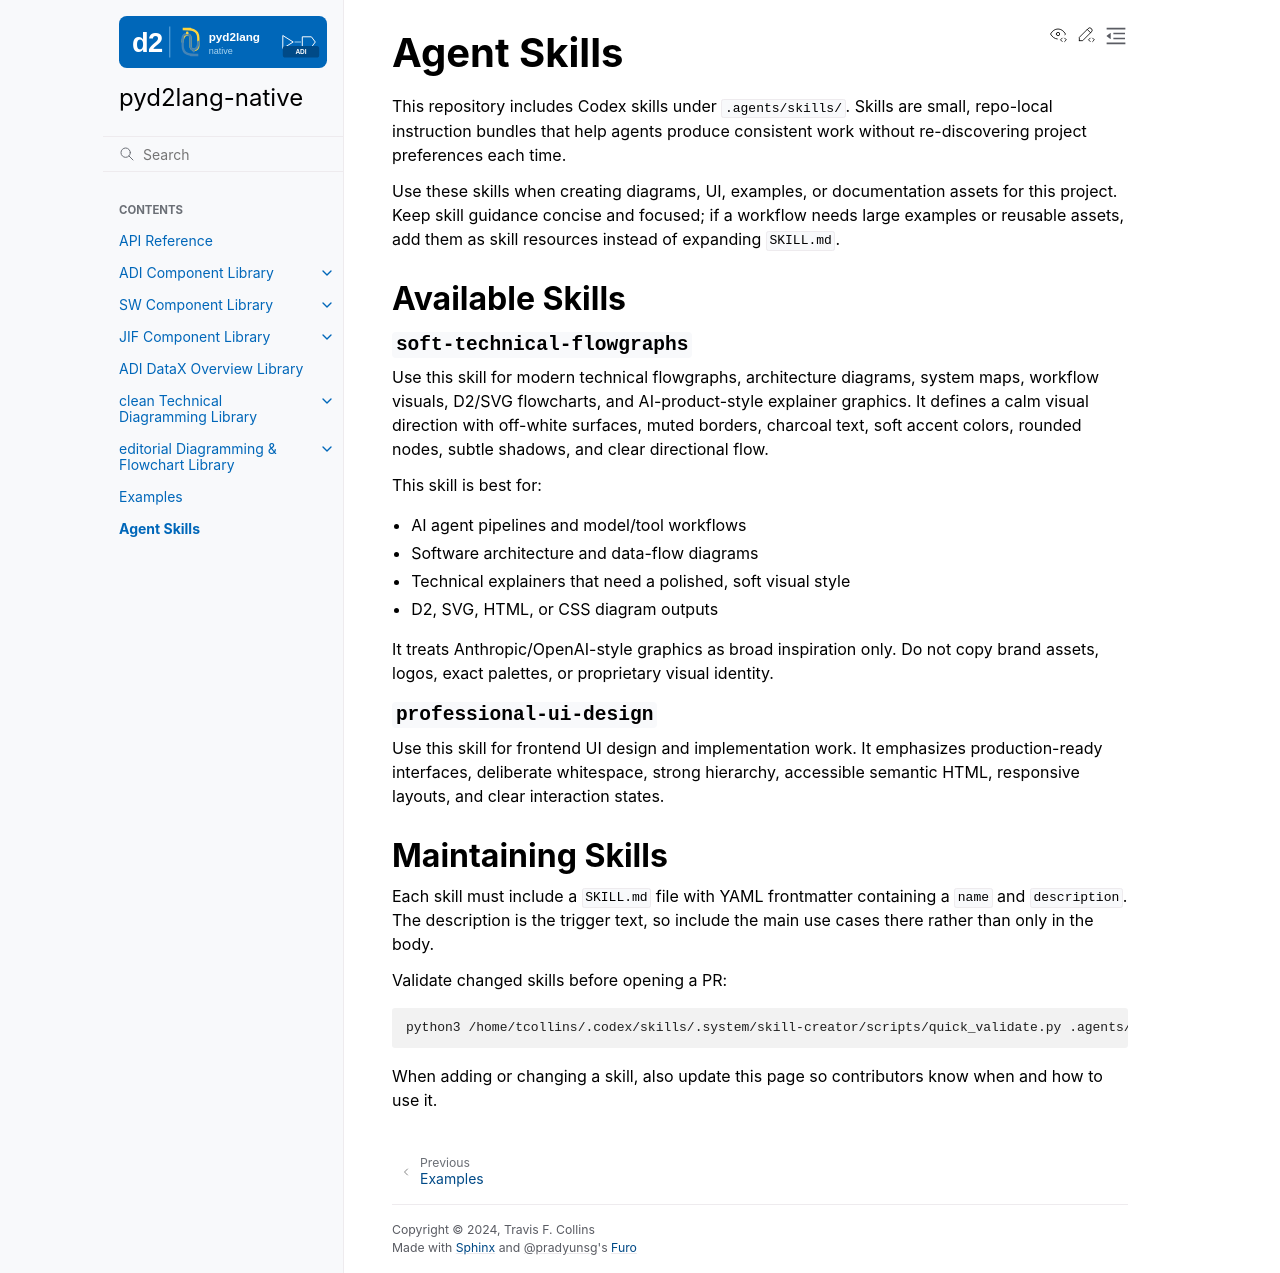

repository: tfcollins/pyd2lang-native · page: skills.html · generator: sphinx

Agent Skills
============

This repository includes Codex skills under ``.agents/skills/``. Skills are
small, repo-local instruction bundles that help agents produce consistent work
without re-discovering project preferences each time.

Use these skills when creating diagrams, UI, examples, or documentation assets
for this project. Keep skill guidance concise and focused; if a workflow needs
large examples or reusable assets, add them as skill resources instead of
expanding ``SKILL.md``.

Available Skills
----------------

``soft-technical-flowgraphs``
~~~~~~~~~~~~~~~~~~~~~~~~~~~~~

Use this skill for modern technical flowgraphs, architecture diagrams, system
maps, workflow visuals, D2/SVG flowcharts, and AI-product-style explainer
graphics. It defines a calm visual direction with off-white surfaces, muted
borders, charcoal text, soft accent colors, rounded nodes, subtle shadows, and
clear directional flow.

This skill is best for:

- AI agent pipelines and model/tool workflows
- Software architecture and data-flow diagrams
- Technical explainers that need a polished, soft visual style
- D2, SVG, HTML, or CSS diagram outputs

It treats Anthropic/OpenAI-style graphics as broad inspiration only. Do not copy
brand assets, logos, exact palettes, or proprietary visual identity.

``professional-ui-design``
~~~~~~~~~~~~~~~~~~~~~~~~~~

Use this skill for frontend UI design and implementation work. It emphasizes
production-ready interfaces, deliberate whitespace, strong hierarchy,
accessible semantic HTML, responsive layouts, and clear interaction states.

Maintaining Skills
------------------

Each skill must include a ``SKILL.md`` file with YAML frontmatter containing a
``name`` and ``description``. The description is the trigger text, so include the
main use cases there rather than only in the body.

Validate changed skills before opening a PR:

.. code-block:: bash

   python3 /home/tcollins/.codex/skills/.system/skill-creator/scripts/quick_validate.py .agents/skills/<skill-name>

When adding or changing a skill, also update this page so contributors know when
and how to use it.
